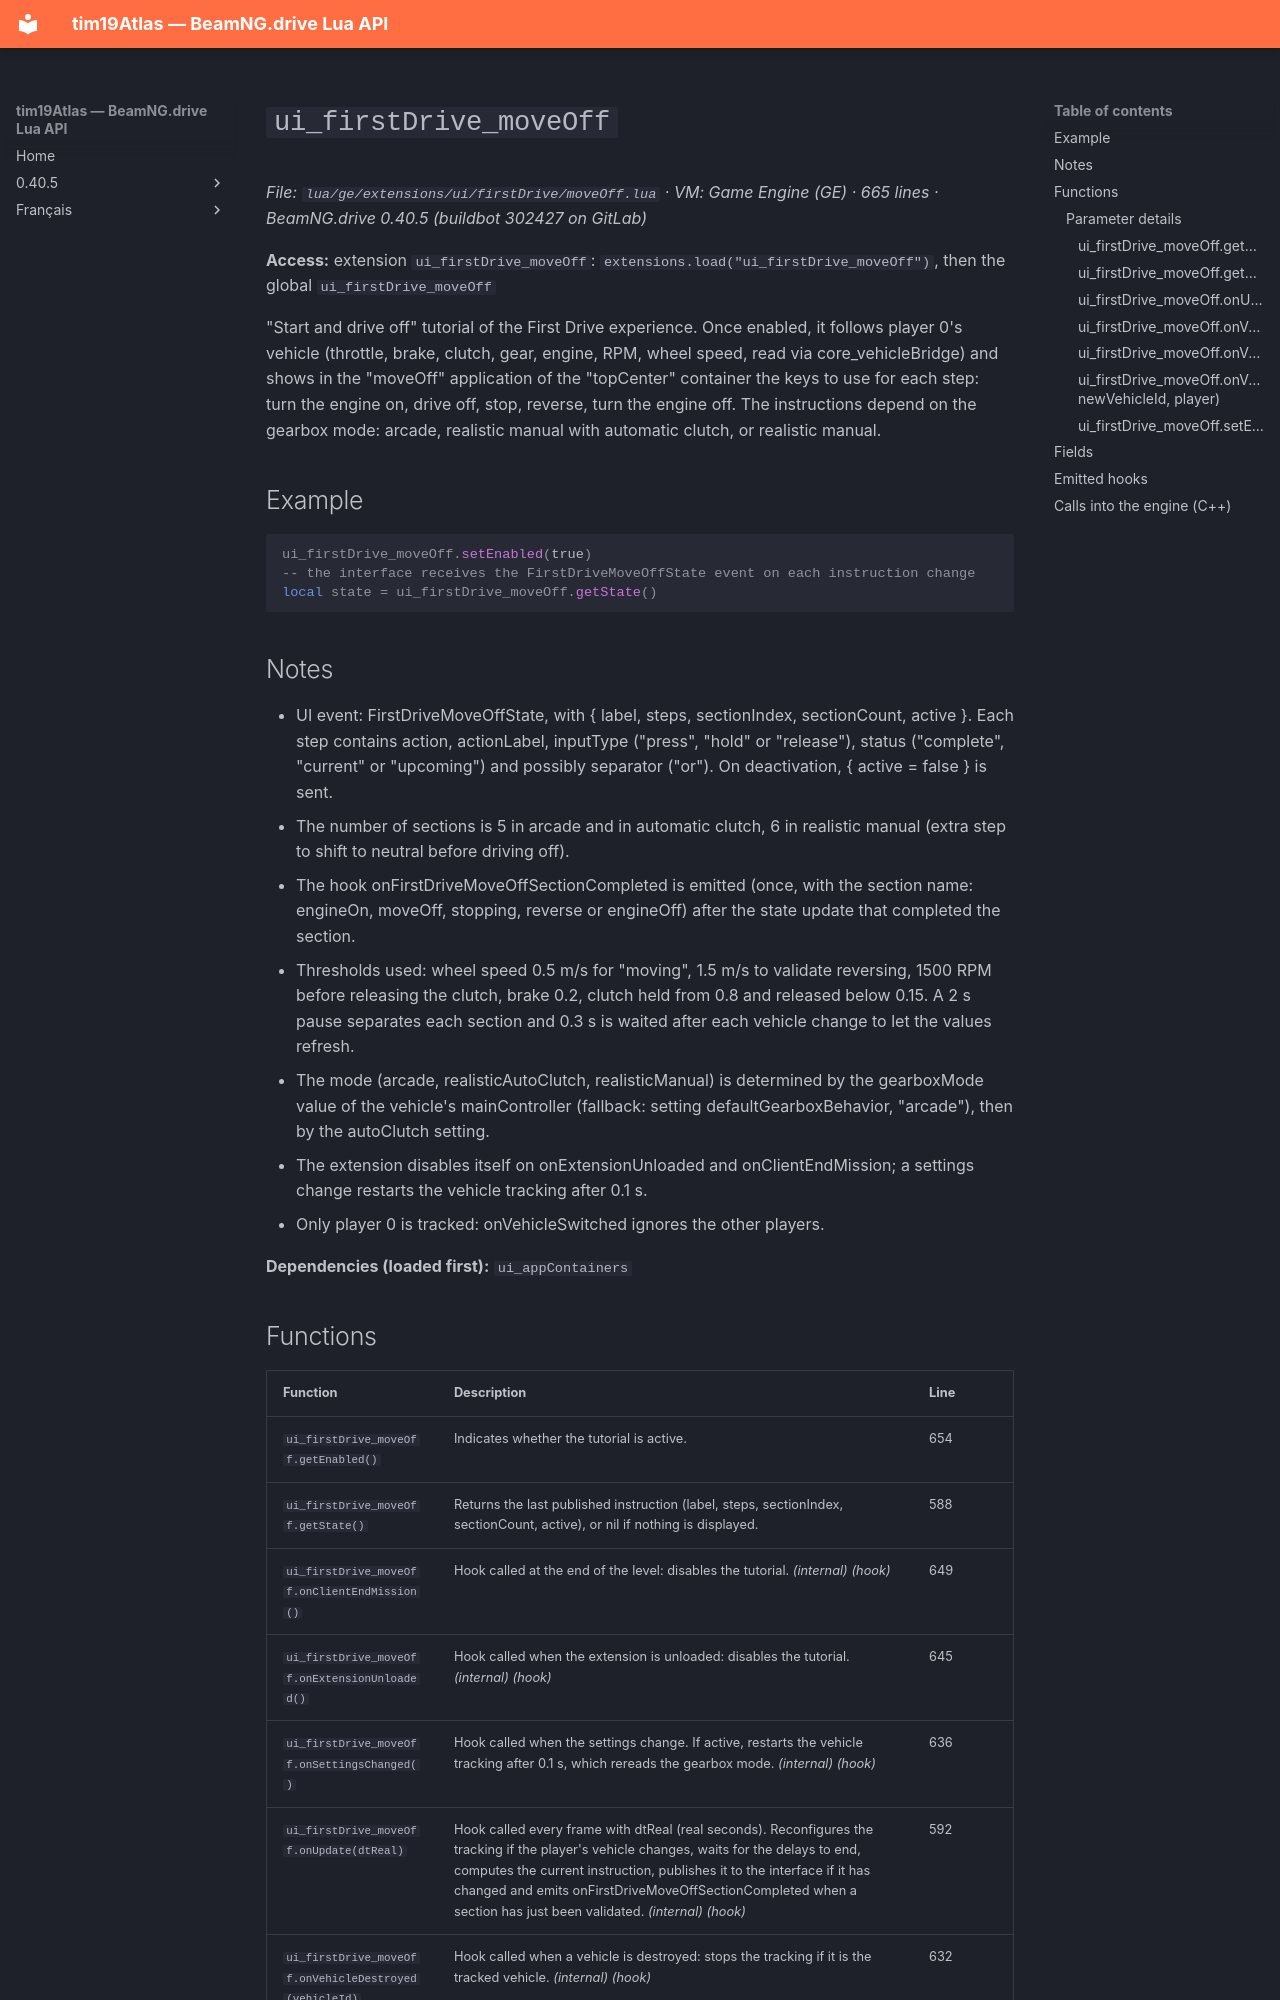

repository: Tim0219800/beamng-lua-atlas · page: 0.40.5/ge/extensions/ui/firstDrive/moveOff.html · generator: mkdocs

# `ui_firstDrive_moveOff`

*File: `lua/ge/extensions/ui/firstDrive/moveOff.lua` · VM: Game Engine (GE) · 665 lines · BeamNG.drive 0.40.5 (buildbot 302427 on GitLab)*

**Access:** extension `ui_firstDrive_moveOff`: `extensions.load("ui_firstDrive_moveOff")`, then the global `ui_firstDrive_moveOff`

"Start and drive off" tutorial of the First Drive experience. Once enabled, it follows player 0's vehicle (throttle, brake, clutch, gear, engine, RPM, wheel speed, read via core_vehicleBridge) and shows in the "moveOff" application of the "topCenter" container the keys to use for each step: turn the engine on, drive off, stop, reverse, turn the engine off. The instructions depend on the gearbox mode: arcade, realistic manual with automatic clutch, or realistic manual.

## Example

```lua
ui_firstDrive_moveOff.setEnabled(true)
-- the interface receives the FirstDriveMoveOffState event on each instruction change
local state = ui_firstDrive_moveOff.getState()
```

## Notes

- UI event: FirstDriveMoveOffState, with { label, steps, sectionIndex, sectionCount, active }. Each step contains action, actionLabel, inputType ("press", "hold" or "release"), status ("complete", "current" or "upcoming") and possibly separator ("or"). On deactivation, { active = false } is sent.
- The number of sections is 5 in arcade and in automatic clutch, 6 in realistic manual (extra step to shift to neutral before driving off).
- The hook onFirstDriveMoveOffSectionCompleted is emitted (once, with the section name: engineOn, moveOff, stopping, reverse or engineOff) after the state update that completed the section.
- Thresholds used: wheel speed 0.5 m/s for "moving", 1.5 m/s to validate reversing, 1500 RPM before releasing the clutch, brake 0.2, clutch held from 0.8 and released below 0.15. A 2 s pause separates each section and 0.3 s is waited after each vehicle change to let the values refresh.
- The mode (arcade, realisticAutoClutch, realisticManual) is determined by the gearboxMode value of the vehicle's mainController (fallback: setting defaultGearboxBehavior, "arcade"), then by the autoClutch setting.
- The extension disables itself on onExtensionUnloaded and onClientEndMission; a settings change restarts the vehicle tracking after 0.1 s.
- Only player 0 is tracked: onVehicleSwitched ignores the other players.

**Dependencies (loaded first):** `ui_appContainers`
